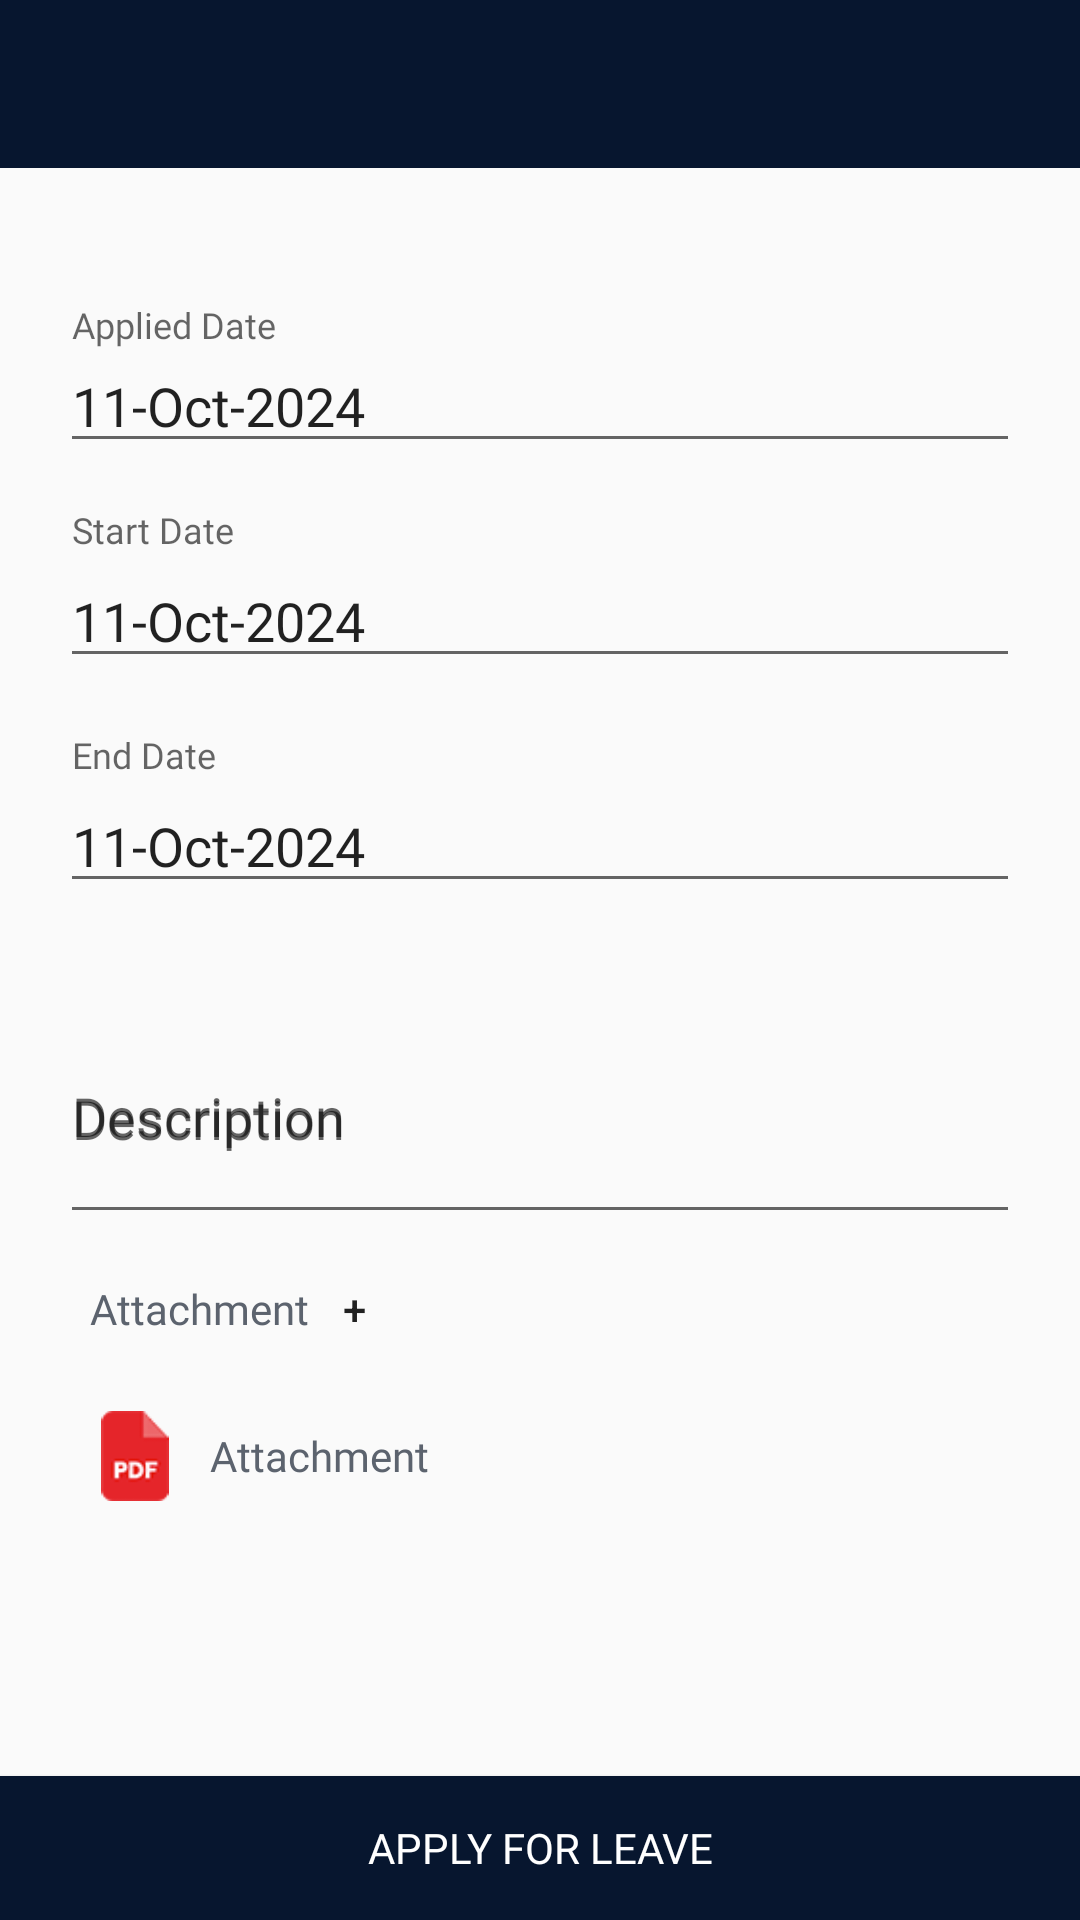

This screen was rendered from an Android layout file. Write that file and the resources it references.
<!-- AndroidManifest.xml: application theme AppTheme -->
<!-- res/layout/fragment_apply_leave.xml -->
<?xml version="1.0" encoding="utf-8"?>
<androidx.constraintlayout.widget.ConstraintLayout xmlns:android="http://schemas.android.com/apk/res/android"
    xmlns:app="http://schemas.android.com/apk/res-auto"
    android:id="@+id/constraint_layout"
    android:layout_width="match_parent"
    android:layout_height="match_parent">

    <com.google.android.material.appbar.AppBarLayout
        android:id="@+id/appBar"
        android:layout_width="match_parent"
        android:layout_height="wrap_content"
        app:layout_constraintStart_toStartOf="parent"
        app:layout_constraintTop_toTopOf="parent"
        android:theme="@style/AppTheme">

        <androidx.appcompat.widget.Toolbar
            android:id="@+id/toolbar"
            android:layout_width="match_parent"
            android:layout_height="?attr/actionBarSize"
            android:background="@color/colorPrimary"
            app:titleTextColor="@color/white"
            app:subtitleTextColor="@color/white"
            android:theme="@style/ToolbarTheme"
            app:popupTheme="@style/AppTheme.PopupOverlay">

        </androidx.appcompat.widget.Toolbar>

    </com.google.android.material.appbar.AppBarLayout>

    <ScrollView
        android:layout_width="match_parent"
        android:layout_height="0dp"
        android:fillViewport="true"
        app:layout_constraintBottom_toBottomOf="parent"
        app:layout_constraintEnd_toEndOf="parent"
        app:layout_constraintHorizontal_bias="0.5"
        app:layout_constraintStart_toStartOf="parent"
        app:layout_constraintTop_toBottomOf="@+id/appBar">

        <LinearLayout
            android:layout_width="match_parent"
            android:layout_height="match_parent"
            android:orientation="vertical">

    <androidx.recyclerview.widget.RecyclerView
        android:id="@+id/rc_worker_leave_list"
        android:layout_width="match_parent"
        android:layout_height="wrap_content"
        android:layout_marginStart="10dp"
        android:layout_marginTop="10dp"
        android:layout_marginEnd="1dp"
        android:layout_marginBottom="20dp"
        app:layout_constraintStart_toStartOf="parent"
        app:layout_constraintTop_toBottomOf="@+id/tv_header" />

    <com.google.android.material.textfield.TextInputLayout
        android:id="@+id/textInputAppliedDate"
        android:layout_width="match_parent"
        android:layout_height="wrap_content"
        android:layout_marginTop="16dp"
        app:hintEnabled="true"
        app:hintAnimationEnabled="true"
        android:layout_marginLeft="20dp"
        android:layout_marginRight="20dp"
        android:fontFamily="@font/brownbold"
        android:hint="Applied Date"
        android:textColor="@color/gray"
        >

        <com.google.android.material.textfield.TextInputEditText
            android:id="@+id/editTextAppliedDate"
            android:layout_width="match_parent"
            android:layout_height="wrap_content"
            android:fontFamily="@font/brownbold"
            android:text="11-Oct-2024"
            android:inputType="text" />

    </com.google.android.material.textfield.TextInputLayout>

    <com.google.android.material.textfield.TextInputLayout
        android:id="@+id/textInputStartDate"
        android:layout_width="match_parent"
        android:layout_height="wrap_content"
        android:layout_marginTop="16dp"
        app:hintEnabled="true"
        app:hintAnimationEnabled="true"
        android:layout_marginLeft="20dp"
        android:layout_marginRight="20dp"
        android:fontFamily="@font/brownbold"
        android:textColor="@color/gray"
        app:endIconMode="custom"
        app:endIconDrawable="@drawable/ic_calendar"
        android:hint="Start Date">

        <com.google.android.material.textfield.TextInputEditText
            android:id="@+id/editTextStartDate"
            android:layout_width="match_parent"
            android:layout_height="wrap_content"
            android:fontFamily="@font/brownbold"
            app:endIconDrawable="@drawable/ic_calendar"
            android:text="11-Oct-2024"
            android:hint="Start Date"
            android:inputType="text" />

    </com.google.android.material.textfield.TextInputLayout>

    <com.google.android.material.textfield.TextInputLayout
        android:id="@+id/textInputEndDate"
        android:layout_width="match_parent"
        android:layout_height="wrap_content"
        android:layout_marginTop="16dp"
        app:hintEnabled="true"
        app:hintAnimationEnabled="true"
        android:layout_marginLeft="20dp"
        android:layout_marginRight="20dp"
        android:fontFamily="@font/brownbold"
        android:textColor="@color/gray"
        app:layout_constraintEnd_toEndOf="parent"
        app:layout_constraintStart_toStartOf="parent"
        app:layout_constraintTop_toBottomOf="@+id/textInputStartDate"
        app:endIconMode="custom"
        app:endIconDrawable="@drawable/ic_calendar"
        android:hint="End Date">

        <com.google.android.material.textfield.TextInputEditText
            android:id="@+id/editTextEndDate"
            android:layout_width="match_parent"
            android:layout_height="wrap_content"
            android:fontFamily="@font/brownbold"
            app:endIconDrawable="@drawable/ic_calendar"
            android:text="11-Oct-2024"
            android:hint="End Date"
            android:inputType="text" />

    </com.google.android.material.textfield.TextInputLayout>

    <com.google.android.material.textfield.TextInputLayout
        android:id="@+id/textInputDescription"
        android:layout_width="match_parent"
        android:layout_height="wrap_content"
        android:layout_marginTop="16dp"
        app:hintEnabled="true"
        app:hintAnimationEnabled="true"
        android:layout_marginLeft="20dp"
        android:layout_marginRight="20dp"
        android:fontFamily="@font/brownbold"
        android:textColor="@color/gray"
        app:layout_constraintEnd_toEndOf="parent"
        app:layout_constraintStart_toStartOf="parent"
        app:layout_constraintTop_toBottomOf="@+id/textInputEndDate"
        android:hint="Description">

        <com.google.android.material.textfield.TextInputEditText
            android:id="@+id/editTextDescription"
            android:layout_width="match_parent"
            android:layout_height="80dp"
            android:fontFamily="@font/brownbold"
            app:endIconDrawable="@drawable/ic_calendar"
            android:text=""
            android:hint="Description"
            android:inputType="text" />

    </com.google.android.material.textfield.TextInputLayout>

        <LinearLayout
            android:layout_width="match_parent"
            android:layout_height="wrap_content"
            android:orientation="horizontal">

    <TextView
        android:id="@+id/tv_attachement"
        android:layout_width="wrap_content"
        android:layout_height="wrap_content"
        android:layout_marginStart="30dp"
        android:layout_marginTop="10dp"
        android:layout_marginBottom="20dp"
        android:fontFamily="@font/brownbold"
        android:singleLine="true"
        android:text="Attachment"
        android:textAlignment="textStart"
        android:textColor="@color/gray"
        android:textSize="14sp"
         />

    <Button
        android:id="@+id/plusButtonAttachment"
         android:layout_marginTop="10dp"
        android:layout_width="30dp"
        android:layout_height="30dp"
        android:text="+"
        android:background="#00FFFFFF"
        android:layout_marginEnd="30dp"
    />

        </LinearLayout>

    <RelativeLayout
        android:layout_width="match_parent"
        android:layout_height="wrap_content"
        android:layout_marginTop="10dp"
        android:layout_marginLeft="30dp"
        android:layout_marginRight="30dp"
        android:layout_marginBottom="60dp"
        >

        
        <ImageView
            android:id="@+id/iVAttachment"
            android:layout_width="30dp"
            android:layout_height="30dp"
            android:layout_alignParentStart="true"
            android:layout_centerVertical="true"
            android:layout_marginEnd="10dp"
            android:src="@drawable/pdf" />

        
        <TextView
            android:id="@+id/tvAttachmentName"
            android:layout_width="wrap_content"
            android:layout_height="wrap_content"
            android:layout_centerVertical="true"
            android:layout_marginEnd="16dp"
            android:layout_toEndOf="@id/iVAttachment"
            android:fontFamily="@font/brownbold"
            android:singleLine="true"
            android:text="Attachment"
            android:textAlignment="textStart"
            android:textColor="@color/gray"
            android:textSize="14sp" />
    </RelativeLayout>
        </LinearLayout>
    </ScrollView>

    <androidx.appcompat.widget.AppCompatButton
        android:id="@+id/applyLeaveButton"
        android:layout_width="match_parent"
        android:layout_height="wrap_content"
        android:background="@color/colorPrimary"
        android:textColor="@color/white"
        android:fontFamily="@font/brownbold"
        android:text="APPLY FOR LEAVE"
        app:layout_constraintStart_toStartOf="parent"
        app:layout_constraintEnd_toEndOf="parent"
        app:layout_constraintBottom_toBottomOf="parent"/>



</androidx.constraintlayout.widget.ConstraintLayout>
<!-- resources referenced by this layout -->
<resources>
  <color name="colorPrimary">#07162F</color>
  <color name="gray">#5c636e</color>
  <color name="white">#FFFFFFFF</color>
  <!-- drawable pdf: png bitmap (drawable, 1540 bytes) -->
  <style name="AppTheme" parent="Theme.AppCompat.Light.DarkActionBar">
          
          <item name="colorPrimary">@color/colorPrimary</item>
          <item name="colorPrimaryDark">@color/colorPrimaryDark</item>
          <item name="colorAccent">@color/colorAccent</item>
          <item name="android:windowDisablePreview">true</item>
  
          
  
          <item name="scrimBackground">@color/mtrl_scrim_color</item>
          <item name="textAppearanceHeadline1">@style/TextAppearance.MaterialComponents.Headline1</item>
          <item name="textAppearanceHeadline2">@style/TextAppearance.MaterialComponents.Headline2</item>
          <item name="textAppearanceHeadline3">@style/TextAppearance.MaterialComponents.Headline3</item>
          <item name="textAppearanceHeadline4">@style/TextAppearance.MaterialComponents.Headline4</item>
          <item name="textAppearanceHeadline5">@style/TextAppearance.MaterialComponents.Headline5</item>
          <item name="textAppearanceHeadline6">@style/TextAppearance.MaterialComponents.Headline6</item>
          <item name="textAppearanceSubtitle1">@style/TextAppearance.MaterialComponents.Subtitle1</item>
          <item name="textAppearanceSubtitle2">@style/TextAppearance.MaterialComponents.Subtitle2</item>
          <item name="textAppearanceBody1">@style/TextAppearance.MaterialComponents.Body1</item>
          <item name="textAppearanceBody2">@style/TextAppearance.MaterialComponents.Body2</item>
          <item name="textAppearanceCaption">@style/TextAppearance.MaterialComponents.Caption</item>
          <item name="textAppearanceButton">@style/TextAppearance.MaterialComponents.Button</item>
          <item name="textAppearanceOverline">@style/TextAppearance.MaterialComponents.Overline</item>
      </style>
  <style name="AppTheme.PopupOverlay" parent="ThemeOverlay.AppCompat.Light" />
  <style name="ToolbarTheme" parent="ThemeOverlay.AppCompat.Dark.ActionBar">
          <item name="colorControlNormal">@color/dark_gray</item>
      </style>
  <color name="colorPrimaryDark">#393e46</color>
  <color name="colorAccent">#07162F</color>
  <color name="dark_gray">#393e46</color>
</resources>
